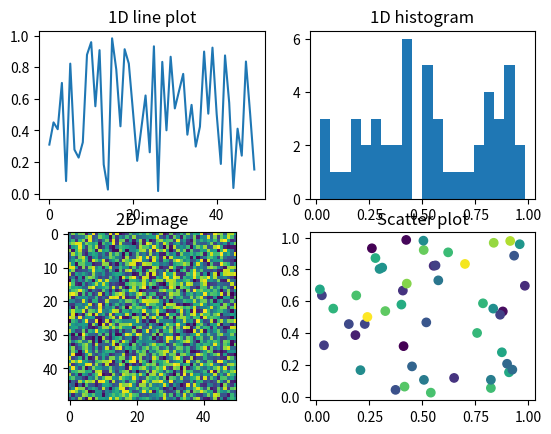
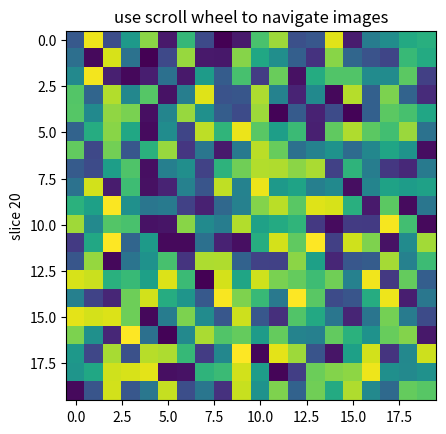
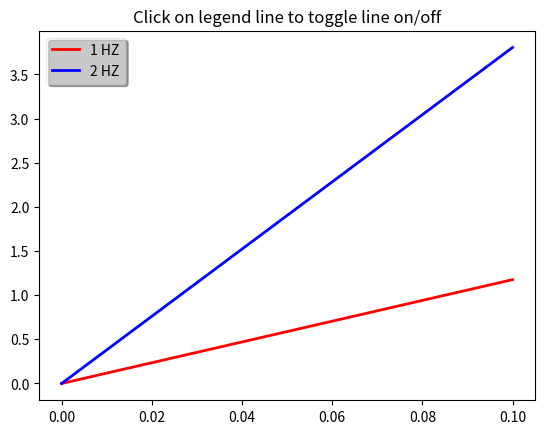
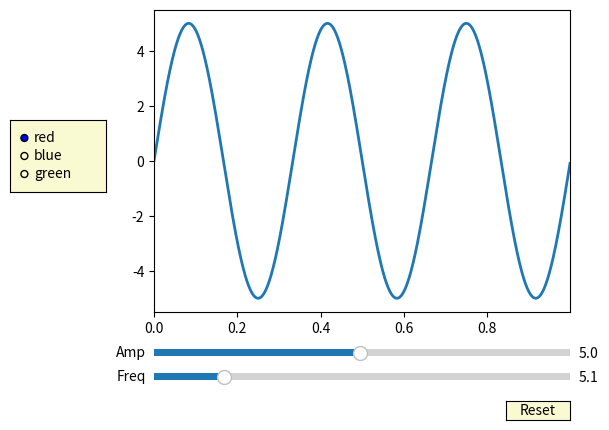

Here is the Python script that generated these plots, in order:
import numpy as np
import matplotlib.pyplot as plt

%matplotlib notebook

N = 50
x = np.arange(N)
y = np.arange(N)
z = np.random.rand(N, N)

fig, ax = plt.subplots(2, 2)

ax[0][0].plot(x, z[:, 0])
ax[0][0].set_title("1D line plot")

ax[0][1].hist(z[:, 0], bins=20)
ax[0][1].set_title("1D histogram")

ax[1][0].imshow(z)
ax[1][0].set_title("2D image")

ax[1][1].scatter(z[:, 0], z[:, 1], c=z[:, 2])
ax[1][1].set_title("Scatter plot")

class IndexTracker(object):
    def __init__(self, ax, X):
        self.ax = ax
        ax.set_title('use scroll wheel to navigate images')

        self.X = X
        rows, cols, self.slices = X.shape
        self.ind = self.slices//2

        self.im = ax.imshow(self.X[:, :, self.ind])
        self.update()

    def onscroll(self, event):
        print("%s %s" % (event.button, event.step))
        if event.button == 'up':
            self.ind = np.clip(self.ind + 1, 0, self.slices - 1)
        else:
            self.ind = np.clip(self.ind - 1, 0, self.slices - 1)
        self.update()

    def update(self):
        self.im.set_data(self.X[:, :, self.ind])
        ax.set_ylabel('slice %s' % self.ind)
        self.im.axes.figure.canvas.draw()


fig, ax = plt.subplots(1, 1)

X = np.random.rand(20, 20, 40)

tracker = IndexTracker(ax, X)


fig.canvas.mpl_connect('scroll_event', tracker.onscroll)
plt.show()

t = np.arange(0.0, 0.2, 0.1)
y1 = 2*np.sin(2*np.pi*t)
y2 = 4*np.sin(2*np.pi*2*t)

fig, ax = plt.subplots()
ax.set_title('Click on legend line to toggle line on/off')
line1, = ax.plot(t, y1, lw=2, color='red', label='1 HZ')
line2, = ax.plot(t, y2, lw=2, color='blue', label='2 HZ')
leg = ax.legend(loc='upper left', fancybox=True, shadow=True)
leg.get_frame().set_alpha(0.4)


# we will set up a dict mapping legend line to orig line, and enable
# picking on the legend line
lines = [line1, line2]
lined = dict()
for legline, origline in zip(leg.get_lines(), lines):
    legline.set_picker(5)  # 5 pts tolerance
    lined[legline] = origline


def onpick(event):
    # on the pick event, find the orig line corresponding to the
    # legend proxy line, and toggle the visibility
    legline = event.artist
    origline = lined[legline]
    vis = not origline.get_visible()
    origline.set_visible(vis)
    # Change the alpha on the line in the legend so we can see what lines
    # have been toggled
    if vis:
        legline.set_alpha(1.0)
    else:
        legline.set_alpha(0.2)
    fig.canvas.draw()

fig.canvas.mpl_connect('pick_event', onpick)

plt.show()

from matplotlib.widgets import Slider, Button, RadioButtons

fig, ax = plt.subplots()
plt.subplots_adjust(left=0.25, bottom=0.25)
t = np.arange(0.0, 1.0, 0.001)
a0 = 5
f0 = 3
delta_f = 5.0
s = a0 * np.sin(2 * np.pi * f0 * t)
l, = plt.plot(t, s, lw=2)
ax.margins(x=0)

axcolor = 'lightgoldenrodyellow'
axfreq = plt.axes([0.25, 0.1, 0.65, 0.03], facecolor=axcolor)
axamp = plt.axes([0.25, 0.15, 0.65, 0.03], facecolor=axcolor)

sfreq = Slider(axfreq, 'Freq', 0.1, 30.0, valinit=f0, valstep=delta_f)
samp = Slider(axamp, 'Amp', 0.1, 10.0, valinit=a0)


def update(val):
    amp = samp.val
    freq = sfreq.val
    l.set_ydata(amp*np.sin(2*np.pi*freq*t))
    fig.canvas.draw_idle()


sfreq.on_changed(update)
samp.on_changed(update)

resetax = plt.axes([0.8, 0.025, 0.1, 0.04])
button = Button(resetax, 'Reset', color=axcolor, hovercolor='0.975')


def reset(event):
    sfreq.reset()
    samp.reset()
button.on_clicked(reset)

rax = plt.axes([0.025, 0.5, 0.15, 0.15], facecolor=axcolor)
radio = RadioButtons(rax, ('red', 'blue', 'green'), active=0)


def colorfunc(label):
    l.set_color(label)
    fig.canvas.draw_idle()
radio.on_clicked(colorfunc)

plt.show()

